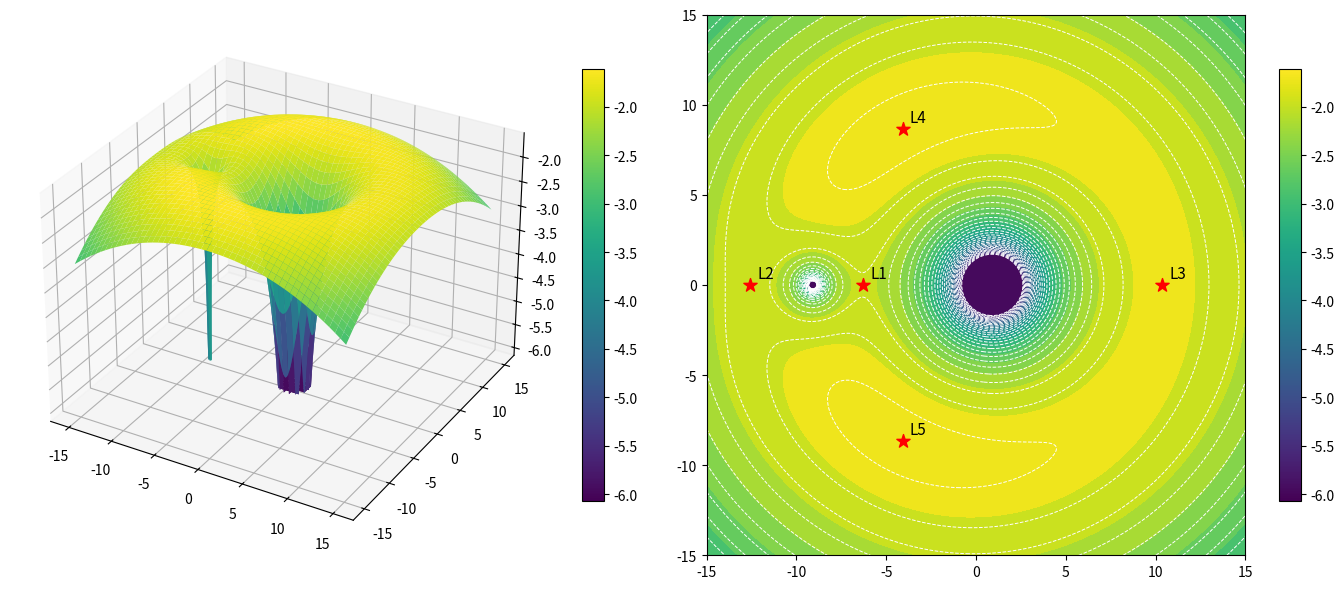

The script that saved this image:
import numpy as np
import matplotlib.pyplot as plt
from scipy.optimize import brentq

def two_body_potential_gradient_rot(r: np.ndarray, pos: np.ndarray, mass: np.ndarray,
                                    omega: float, g: float) -> np.ndarray:
    coef = g * -1 / 2 * mass

    deriv = coef[:, np.newaxis] * ((r[0] - pos[:, 0, np.newaxis]) ** 2 + (r[1] - pos[:, 1, np.newaxis]) ** 2 + (r[2] - pos[:, 2, np.newaxis]) ** 2) ** (-3 / 2)

    du_dx = np.sum(-deriv * 2 * (r[0] - pos[:, 0, np.newaxis]), axis = 0) - omega ** 2 * r[0]
    du_dy = np.sum(-deriv * 2 * (r[1] - pos[:, 1, np.newaxis]), axis = 0) - omega ** 2 * r[1]
    du_dz = np.sum(-deriv * 2 * (r[2] - pos[:, 2, np.newaxis]), axis = 0)
    return np.array([du_dx, du_dy, du_dz])

def two_body_potential_rot(r: np.ndarray, pos: np.ndarray, mass: np.ndarray, omega: float, g: float) -> np.ndarray:

    coef = g * mass

    grav_potential = coef[:, np.newaxis] * ((r[0] - pos[:, 0, np.newaxis]) ** 2 + (r[1] - pos[:, 1, np.newaxis]) ** 2 + (r[2] - pos[:, 2, np.newaxis]) ** 2) ** (-1 / 2)

    centrifugal = 1 / 2 * omega ** 2 * (r[0] ** 2 + r[1] ** 2)

    return np.sum(-grav_potential, axis = 0) - centrifugal

def angular_velocity(r: float, m1: float, m2: float, g: float) -> float:
    num = g * (m1 + m2)
    denom = r ** 3
    return np.sqrt(num / denom)

def find_lagrange_123(gradient_func, b1_pos: np.ndarray, b2_pos: np.ndarray, m1: float, m2: float, omega: float,
                      g: float, dist_bet_bodies: float) -> np.ndarray:
    lagrange_points123 = np.zeros((3, 2))
    lagrange_points123[:, 1] = 0

    # Creates the grid to iterate over the two bodies
    grid = np.arange(-dist_bet_bodies * 10, dist_bet_bodies * 10, dist_bet_bodies / 300)

    mass = np.array([m1, m2])
    pos = np.array([b1_pos, b2_pos])
    mass_ratio = mass / np.sum(mass, axis = 0)

    # Gradient along the x axis
    grad_x = gradient_func(np.array([grid, np.zeros_like(grid), np.zeros_like(grid)]), pos, mass, omega, g)[0]

    # Will find indices for lagrange points, find there positions, then create the bracket to solve for 0
    lagrange_points_inx = correct_lagrange_inx(grid, grad_x, pos, mass_ratio, dist_bet_bodies)
    bracket = np.array([grid[lagrange_points_inx], grid[lagrange_points_inx + 1]]).T
    # dummy function to use in the brentq since brentq can only pass a single value. We also return only the x value of
    # the gradient becuase we already know at a lagrange point y, z = 0 so we just have to solve where x = 0
    def f(axis):
        out = gradient_func(np.array([float(axis), 0.0, 0.0]), pos, mass, omega, g)
        return float(out[0].item())

        # We're solving for three points so three iterations. The brentq basically takes a function and a left / right bound
    # These bounds need to be of the opposite sign as that means there is a 0 somewhere in between them. Then the brentq
    # will solve for a x value which results in a 0 for the provided function based on the two bounds
    for point in range(np.size(bracket, axis = 0)):
        lagrange_points123[point][0] = brentq(f, bracket[point][0], bracket[point][1])
    return lagrange_points123

# L4-5 form equidist triangle between the two masses present. Pretty cool
def find_lagrange_45(b1_pos: np.ndarray, b2_pos: np.ndarray) -> np.ndarray:
    avg_dist = (b1_pos[0] + b2_pos[0]) / 2
    actual_dist = abs(b1_pos[0] - b2_pos[0])
    l4 = np.array([avg_dist, np.sqrt(3) / 2 * actual_dist])
    l5 = np.array([avg_dist, -np.sqrt(3) / 2 * actual_dist])
    return np.array([l4, l5])

# Will remove incorrect lagrange points when solving for 0 in each axis as the position of a body will be flagged as a
# lagrange point. Main idea of this func is to find brackets for a 0 point by first identifying potential point and
# removing it if it's close to a body
def correct_lagrange_inx(test_pos: np.ndarray, grad_axis: np.ndarray, pos_body: np.ndarray, mass_ratio: np.ndarray, dist_bet_bodies: float) -> np.ndarray:
    # The result will only be negative if there as been a sign flip (- * +)
    sign_flip = grad_axis[1:] * grad_axis[:-1] < 0
    sign_flip_inx = np.where(sign_flip)[0]
    sign_flip_pos = test_pos[sign_flip_inx]

    # check if the distance is to close to the body considering each bodies mass / dist between bodies
    distance_to_body_check = (abs(sign_flip_pos - pos_body[:, 0, np.newaxis])
                              > dist_bet_bodies * mass_ratio[:, np.newaxis] * 0.1)

    # Check if the magnitude of the gradient at these flipping points is unreasonably
    gradient_idx = abs(grad_axis[sign_flip_inx])
    huge_mag_check = gradient_idx < np.median(np.clip(gradient_idx, None, np.percentile(gradient_idx, 95))) * 3

    # Collapses booleans lists for each body through and a and statemnet so all cords for all bodies have to return
    # True. Then it merges this with the other magnitude check.
    overall_check = np.all(distance_to_body_check, axis = 0) & huge_mag_check

    # Filter ou any incorrect points
    return sign_flip_inx[overall_check]

def create_lagrange_labels(lagrange_points: np.ndarray, r1: np.ndarray,  r2: np.ndarray,
                           m1: float, m2: float) -> list[str]:
    labels = []
    if (m1 > m2):
        heavy_body = r1
        light_body = r2
    else:
        heavy_body = r2
        light_body = r1
    for point in lagrange_points:

        # L5 point has negative y value
        if point[1] < 0:
            labels.append("L5")

        # L4 point has positive y value
        elif point[1] > 0:
            labels.append("L4")

        # L1 is inbetween the two bodies
        elif ((heavy_body[0] < point[0]) and (point[0] < light_body[0])) or ((heavy_body[0] > point[0]) and (point[0] > light_body[0])):
            labels.append("L1")

        # L3 is the farthest away from the light body
        elif np.linalg.norm(light_body[:-1] - point) == max(np.linalg.norm(light_body[:-1] - lagrange_points,
                                                            axis = 1)):
            labels.append("L3")

        # L2 is the farthest away from the heavy body
        elif np.linalg.norm(heavy_body[:-1] - point) == max(np.linalg.norm(heavy_body[:-1] - lagrange_points,
                                                                           axis = 1)):
            labels.append("L2")
    return labels

m1, m2, g = 1, 10, 1
dist_between_bodies = 10
r1 = np.array([-m2 / (m1 + m2) * dist_between_bodies, 0.0, 0.0])
r2 = np.array([m1 / (m1 + m2) * dist_between_bodies, 0.0, 0.0])
omega = angular_velocity(dist_between_bodies, m1, m2, g)
x = np.linspace(-15, 15, 1000)
y = np.linspace(-15, 15, 1000)

x_mesh, y_mesh = np.meshgrid(x, y)
points = np.array([x_mesh.ravel(), y_mesh.ravel(), np.zeros_like(x_mesh).ravel()])
z_pot = two_body_potential_rot(points, np.array([r1, r2]), np.array([m1, m2]), omega, g)
z_pot = z_pot.reshape(x_mesh.shape)
z_pot = np.clip(z_pot, np.percentile(z_pot, 1), None)

fig = plt.figure(figsize = (14, 6))
ax_3d = fig.add_subplot(1, 2, 1, projection = "3d")
ax_con = fig.add_subplot(1, 2, 2)
surf = ax_3d.plot_surface(x_mesh, y_mesh, z_pot, cmap = "viridis")
contour_lines = ax_con.contour(x_mesh, y_mesh, z_pot, levels = 30, colors = "white", linewidths = 0.7)
contour = ax_con.contourf(x_mesh, y_mesh, z_pot, levels = 20, cmap = "viridis")
lagrange_123 = find_lagrange_123(two_body_potential_gradient_rot, r1, r2, m1, m2, omega, g, dist_between_bodies)
lagrange_45 = find_lagrange_45(r1, r2)
lagrange_points = np.concatenate([lagrange_123, lagrange_45], axis = 0)
lagrange_points_scatter = ax_con.scatter(lagrange_points[:, 0], lagrange_points[:, 1],
                                         color = "red", s = 100, marker = "*")
lagrange_labels = create_lagrange_labels(lagrange_points, r1, r2, m1, m2)
for point in range(np.size(lagrange_points, axis = 0)):
    ax_con.annotate(lagrange_labels[point],
                    (lagrange_points[point][0], lagrange_points[point][1]),
                    xytext = (5, 5),
                    textcoords = "offset points",
                    color = "black",
                    fontsize = 11)
fig.colorbar(surf, ax = ax_3d, shrink = 0.8)
fig.colorbar(surf, ax = ax_con, shrink = 0.8)
plt.tight_layout()
plt.show()
